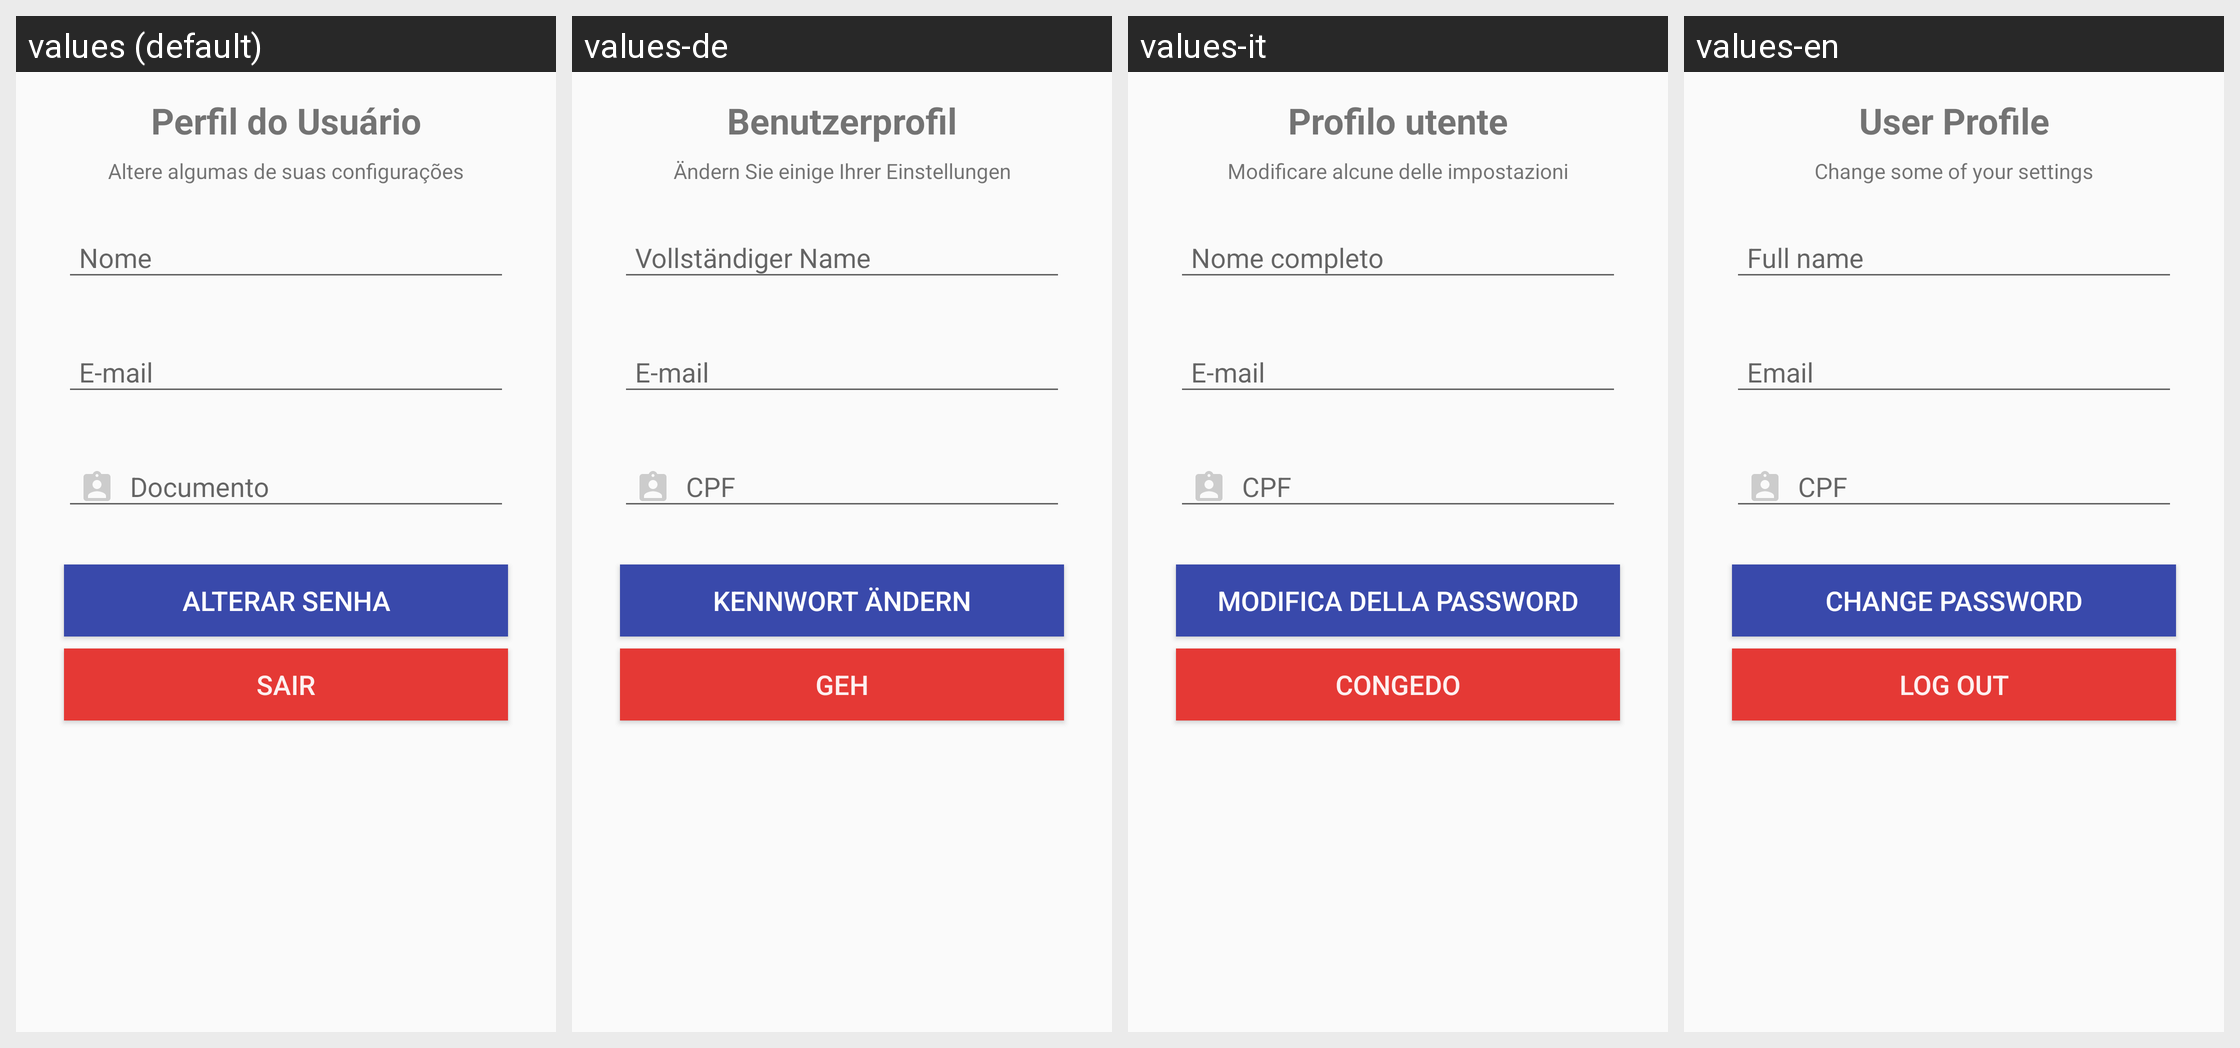

Translations of the strings shown on this Android screen, per locale in the grid:
Android screen res/layout/act_details.xml rendered under 4 locales, left to right: values (default), values-de, values-it, values-en. Device: Nexus 5 (rendered at 1080×1920; each locale shown at half size, 540×960, under a caption strip naming it); theme Theme.AppCompat.Light.
Other locales in the repository, not shown: values-es, values-fr, values-hu, values-pt.
Strings drawn on this screen, with the default value and each locale's value (text and hints the layout hard-codes, and strings that could not be matched under every locale, appear in the picture but are not listed):

nome_completo
  values: Nome
  values-de: Vollständiger Name
  values-it: Nome completo
  values-en: Full name

email
  values: E-mail
  values-de: E-mail
  values-it: E-mail
  values-en: Email

tit_perfil
  values: Perfil do Usuário
  values-de: Benutzerprofil
  values-it: Profilo utente
  values-en: User Profile

desc_perfil
  values: Altere algumas de suas configurações
  values-de: Ändern Sie einige Ihrer Einstellungen
  values-it: Modificare alcune delle impostazioni
  values-en: Change some of your settings

alterar_senha
  values: Alterar Senha
  values-de: Kennwort ändern
  values-it: Modifica della password
  values-en: Change Password

cpf_padrao
  values: Documento
  values-de: CPF
  values-it: CPF
  values-en: CPF

btnSair
  values: Sair
  values-de: Geh
  values-it: Congedo
  values-en: Log out
